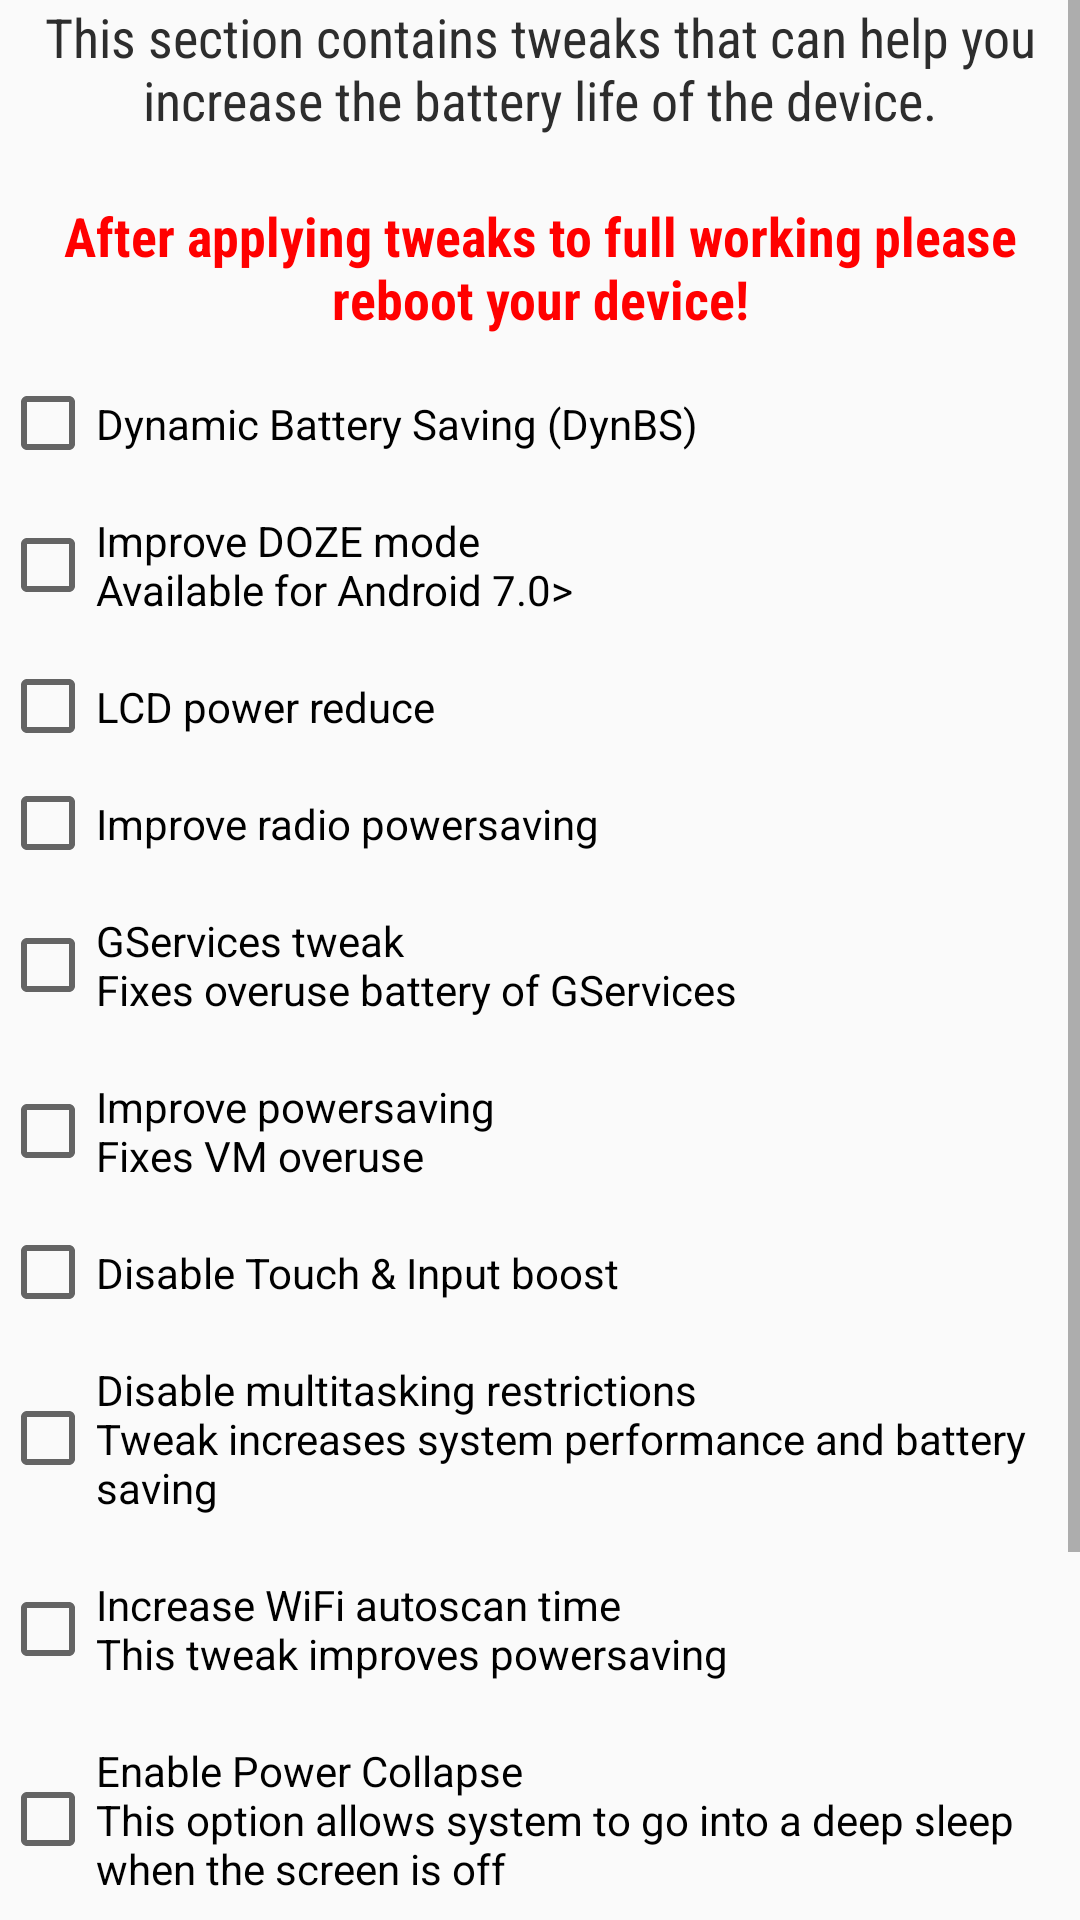

Write the Android layout XML for this screen, with the resource values it uses.
<!-- AndroidManifest.xml: application theme AppTheme.Light -->
<!-- res/layout/battery_tweaks.xml -->
<?xml version="1.0" encoding="utf-8"?>
<ScrollView xmlns:android="http://schemas.android.com/apk/res/android"
    android:layout_width="match_parent"
    android:layout_height="wrap_content"
    android:fillViewport="true">

    <LinearLayout xmlns:android="http://schemas.android.com/apk/res/android"
        android:layout_width="match_parent"
        android:layout_height="wrap_content"
        android:orientation="vertical">

        <TextView
            android:layout_width="match_parent"
            android:layout_height="wrap_content"
            android:layout_gravity="center_horizontal|center_vertical"
            android:fontFamily="sans-serif-condensed"
            android:gravity="center_vertical|center_horizontal"
            android:text="@string/batterysection"
            android:textAppearance="?android:attr/textAppearanceMedium" />

        <TextView
            android:layout_width="match_parent"
            android:layout_height="wrap_content"
            android:layout_gravity="center_vertical|center_horizontal|center"
            android:fontFamily="sans-serif-condensed"
            android:gravity="center_vertical|center_horizontal|center"
            android:paddingBottom="10dp"
            android:text="@string/nowe"
            android:textAppearance="?android:attr/textAppearanceMedium"
            android:textColor="#ff0000"
            android:textStyle="bold" />

        <CheckBox
            android:id="@+id/dynbs"
            android:layout_width="match_parent"
            android:layout_height="wrap_content"
            android:paddingBottom="10dp"
            android:paddingTop="10dp"
            android:text="@string/d2017" />


        <CheckBox
            android:id="@+id/dozetweak"
            android:layout_width="match_parent"
            android:layout_height="wrap_content"
            android:paddingBottom="10dp"
            android:paddingTop="10dp"
            android:text="@string/dozename" />


        <CheckBox
            android:id="@+id/lcdtweak"
            android:layout_width="match_parent"
            android:layout_height="wrap_content"
            android:paddingBottom="10dp"
            android:paddingTop="10dp"
            android:text="@string/lcdname" />

        <CheckBox
            android:id="@+id/radioimprovebattery"
            android:layout_width="match_parent"
            android:layout_height="wrap_content"
            android:paddingBottom="10dp"
            android:paddingTop="10dp"
            android:text="@string/radiobat" />


        <CheckBox
            android:id="@+id/gservicestweak"
            android:layout_width="match_parent"
            android:layout_height="wrap_content"
            android:paddingBottom="10dp"
            android:paddingTop="10dp"
            android:text="@string/firstbatterytweak" />

        <CheckBox
            android:id="@+id/improvepowersavingtweak"
            android:layout_width="match_parent"
            android:layout_height="wrap_content"
            android:paddingBottom="10dp"
            android:paddingTop="10dp"
            android:text="@string/secondbatterytweak" />

        <CheckBox
            android:id="@+id/boostdis"
            android:layout_width="match_parent"
            android:layout_height="wrap_content"
            android:paddingBottom="10dp"
            android:paddingTop="10dp"
            android:text="@string/bosstdisable" />

        <CheckBox
            android:id="@+id/managerestructions"
            android:layout_width="match_parent"
            android:layout_height="wrap_content"
            android:paddingBottom="10dp"
            android:paddingTop="10dp"
            android:text="@string/mnogozadachndestrics" />

        <CheckBox
            android:id="@+id/wifiscantweak"
            android:layout_width="match_parent"
            android:layout_height="wrap_content"
            android:paddingBottom="10dp"
            android:paddingTop="10dp"
            android:text="@string/thirdbatterytweak" />

        <CheckBox
            android:id="@+id/powercollapsetweak"
            android:layout_width="match_parent"
            android:layout_height="wrap_content"
            android:paddingBottom="10dp"
            android:paddingTop="10dp"
            android:text="@string/fifthbatterytweak" />

        <CheckBox
            android:id="@+id/powersupplytweak"
            android:layout_width="match_parent"
            android:layout_height="wrap_content"
            android:paddingBottom="10dp"
            android:paddingTop="10dp"
            android:text="@string/sixthbatterytweak" />

        <CheckBox
            android:id="@+id/deepsleeptweak"
            android:layout_width="match_parent"
            android:layout_height="wrap_content"
            android:paddingBottom="10dp"
            android:paddingTop="10dp"
            android:text="@string/sevenbatterytweak" />

        <CheckBox
            android:id="@+id/disablelogging"
            android:layout_width="match_parent"
            android:layout_height="wrap_content"
            android:paddingBottom="10dp"
            android:paddingTop="10dp"
            android:text="@string/eithtbatterytweak" />


    </LinearLayout>
</ScrollView>
<!-- resources referenced by this layout -->
<resources>
  <string name="batterysection">This section contains tweaks that can help you increase the battery life of the device.\n</string>
  <string name="bosstdisable">Disable Touch &amp; Input boost</string>
  <string name="d2017">Dynamic Battery Saving (DynBS)</string>
  <string name="dozename">Improve DOZE mode\nAvailable for Android 7.0&gt;</string>
  <string name="eithtbatterytweak">Disable system logging\n</string>
  <string name="fifthbatterytweak">Enable Power Collapse\nThis option allows system to go into a deep sleep when the screen is off</string>
  <string name="firstbatterytweak">GServices tweak\nFixes overuse battery of GServices</string>
  <string name="lcdname">LCD power reduce</string>
  <string name="mnogozadachndestrics">Disable multitasking restrictions\nTweak increases system performance and battery saving</string>
  <string name="nowe">After applying tweaks to full working please reboot your device!</string>
  <string name="radiobat">Improve radio powersaving</string>
  <string name="secondbatterytweak">Improve powersaving\nFixes VM overuse</string>
  <string name="sevenbatterytweak">Enable better management of sensors during deepsleep</string>
  <string name="sixthbatterytweak">Enable Power Supply</string>
  <string name="thirdbatterytweak">Increase WiFi autoscan time\nThis tweak improves powersaving</string>
  <style name="AppTheme.Light" parent="Theme.AppCompat.Light.DarkActionBar">
          <item name="colorPrimary">#116062</item>
          <item name="colorPrimaryDark">#1C4749</item>
          <item name="colorAccent">#116062</item>
          <item name="backgroundColor">#ffffff</item>
          <item name="windowActionBar">false</item>
          <item name="windowNoTitle">true</item>
          <item name="android:textColor">#2d2d2d</item>
      </style>
</resources>
